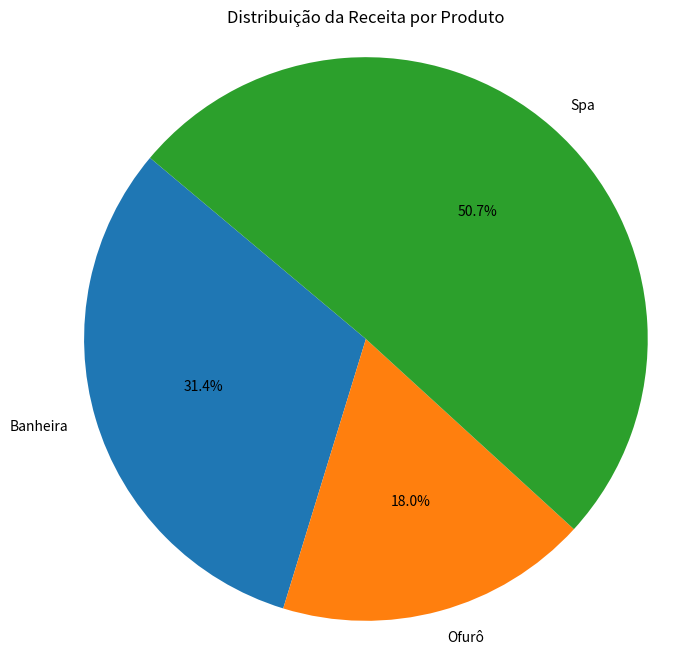

Here is the Python script that generated this plot:
import matplotlib.pyplot as plt

# Definindo os dados
desempenho_produto = [
    {"produto": "Banheira", "vendas_totais": 26, "receita_total": 65000.00},
    {"produto": "Ofurô", "vendas_totais": 22, "receita_total": 37200.00},
    {"produto": "Spa", "vendas_totais": 21, "receita_total": 105000.00}
]

# Calculando a receita total gerada por cada produto
receita_por_produto = {produto['produto']: produto['receita_total'] for produto in desempenho_produto}

# Plotando o gráfico de pizza
plt.figure(figsize=(8, 8))
plt.pie(receita_por_produto.values(), labels=receita_por_produto.keys(), autopct='%1.1f%%', startangle=140)
plt.title('Distribuição da Receita por Produto')
plt.axis('equal')  # Garante que o gráfico de pizza seja desenhado como um círculo
plt.show()
